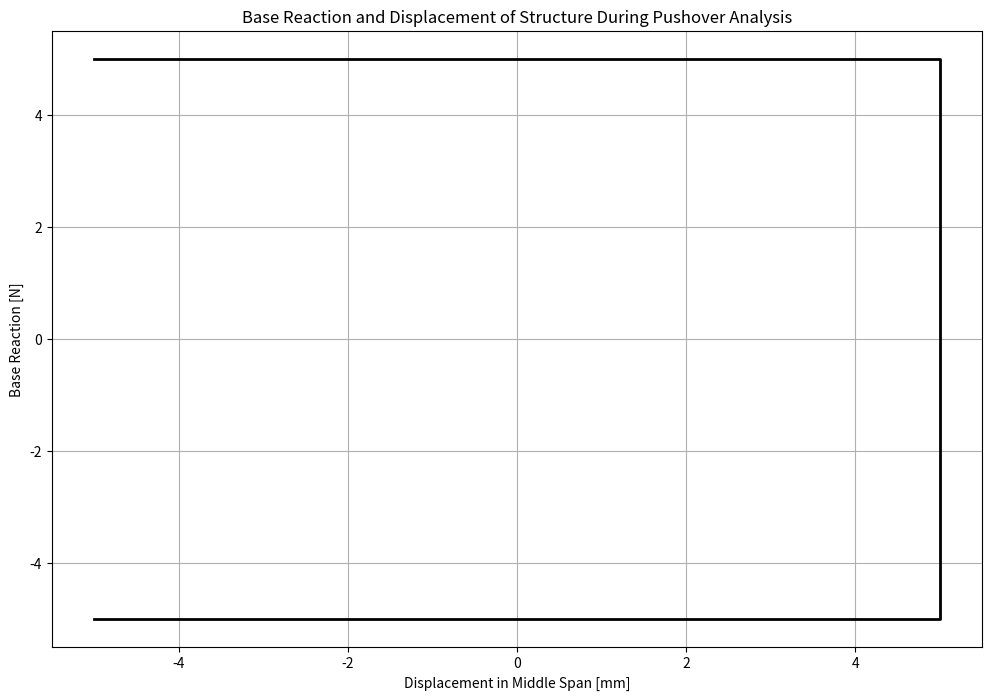

The matplotlib source for this figure:
# THIS PROGRAM WRITTEN BY SALAR DELAVAR GHASHGHAEI (QASHQAI) 
def DISSIPATED_ENERGY_FUN(displacement, base_shear):
    import numpy as np
    from scipy.spatial import ConvexHull
    """
    Calculate area of the outer envelope (convex hull)
    of base shear - displacement curve.

    Parameters:
    displacement : array-like
        Displacement history
    base_shear : array-like
        Base shear history

    Returns:
    area : float
        Outer envelope area (pure geometric area)
    """
    points = np.column_stack((displacement, base_shear))
    hull = ConvexHull(points)

    return hull.volume   # In 2D, 'volume' means area

#%%----------------------------------------------
# Example hysteresis data

#disp = [0, 5, 10, 5, 0, -5, -10, -5, 0, 10, 15, 20]
#shear = [0, 50, 80, 60, 0, -60, -80, -50, 0, 100, 150, 200]
disp = [-5, 5, 5, -5]
shear = [-5, -5, 5, 5]
Ed = DISSIPATED_ENERGY_FUN(disp, shear)
print(f"Dissipated Energy = {Ed:.2f} kN·mm")

def PLOT(XDATA, YDATA, TITLE, XLABEL, YLABEL, COLOR, SEMILOGY):
    import matplotlib.pyplot as plt
    fig = plt.figure(-1, figsize=(12, 8))
    plt.plot(XDATA, YDATA, color=COLOR, linewidth=2)
    plt.title(TITLE)
    plt.ylabel(YLABEL)
    plt.xlabel(XLABEL)
    if SEMILOGY == True:
        plt.semilogy()
    plt.grid()
    
XDATA = disp
YDATA = shear
XLABEL = 'Displacement in Middle Span [mm]'
YLABEL = 'Base Reaction [N]'
TITLE = 'Base Reaction and Displacement of Structure During Pushover Analysis'
COLOR = 'black'
SEMILOGY = False
PLOT(XDATA, YDATA, TITLE, XLABEL, YLABEL, COLOR, SEMILOGY)    